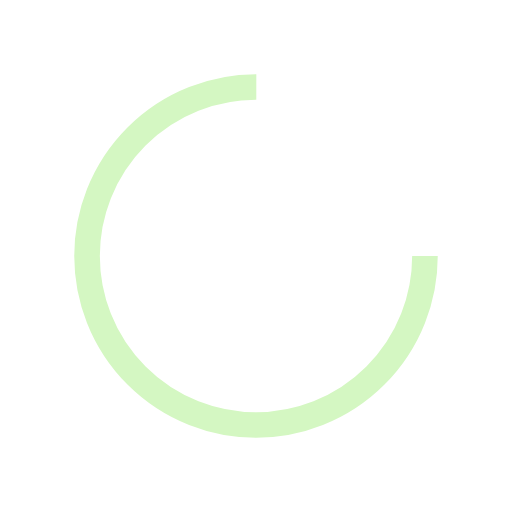
t = 0.00 s
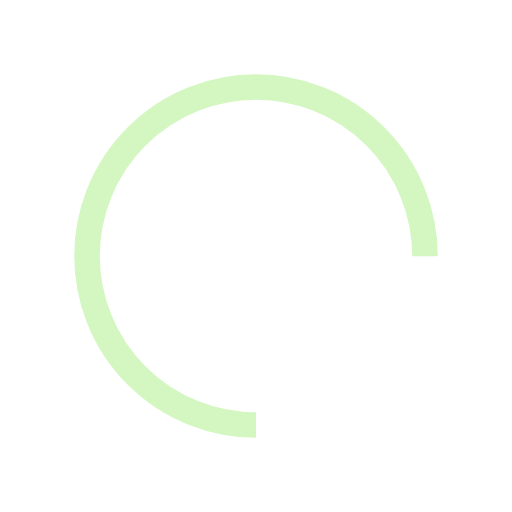
t = 0.20 s
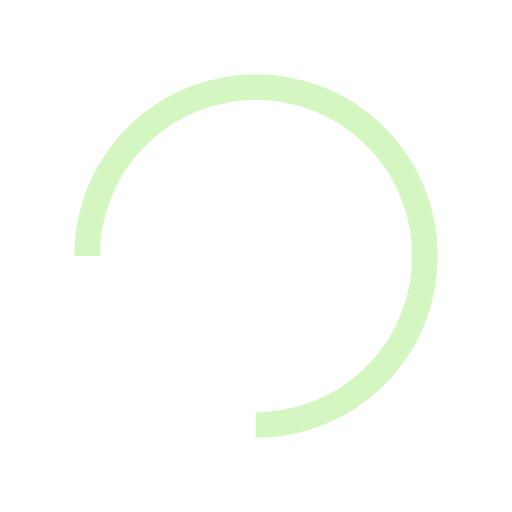
t = 0.40 s
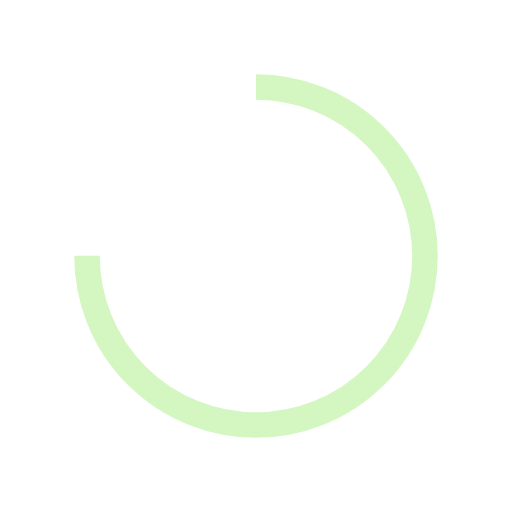
t = 0.60 s

The animated SVG that drew these frames (rendered in a browser with its animation timeline set to each time). Animation: 1 SMIL element (animateTransform=1); one cycle of 0.80 s, repeats indefinitely.

<?xml version="1.0" encoding="utf-8"?>
<svg xmlns="http://www.w3.org/2000/svg" xmlns:xlink="http://www.w3.org/1999/xlink" style="margin: auto; background: none; display: block; shape-rendering: auto;" width="161px" height="161px" viewBox="0 0 100 100" preserveAspectRatio="xMidYMid">
<circle cx="50" cy="50" fill="none" stroke="#d4f7c2" stroke-width="5" r="33" stroke-dasharray="155.50883635269477 53.83627878423159">
  <animateTransform attributeName="transform" type="rotate" repeatCount="indefinite" dur="0.8s" values="0 50 50;360 50 50" keyTimes="0;1"></animateTransform>
</circle>
<!-- [ldio] generated by https://loading.io/ --></svg>
